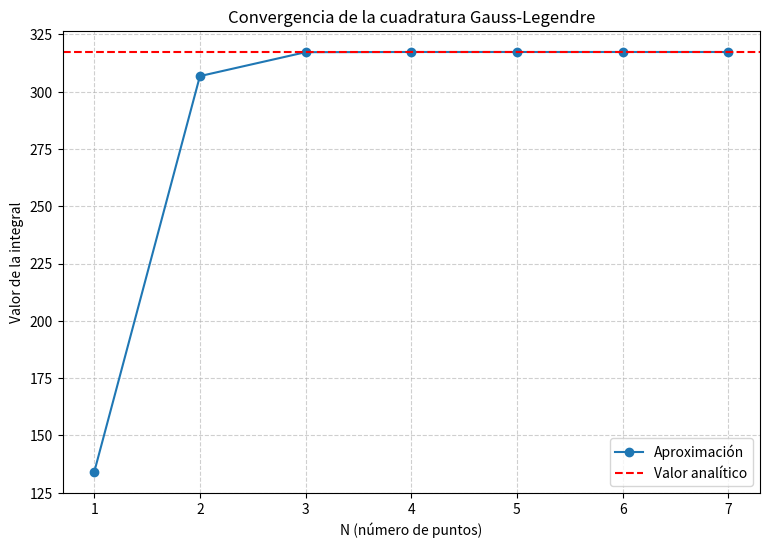
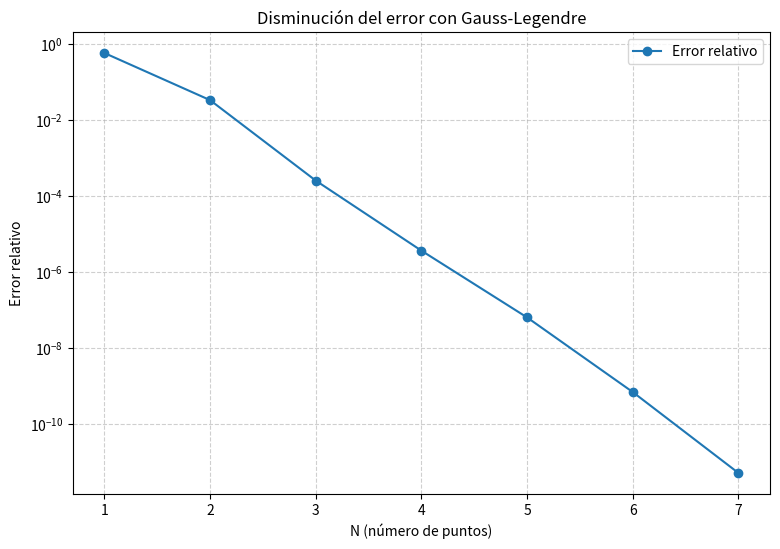

Python code for these plots, in order:
#!/usr/bin/env python3
r"""
Módulo de cuadratura Gaussiana para integración numérica, usando los polinomios de Legendre.

Este módulo implementa el método de cuadratura Gauss-Legendre para resolver
la integral: I = ∫₁³ [x⁶ - x² sin(2x)] dx


Para esto, se implemento el método mediante un script de python `cuadrature.py`, se probo varios valores de \(N\) con el fin de encontrar un valor para la integral con un error relativo menor a 1e-10, respecto al valor analitico.

"""

import numpy as np
import matplotlib.pyplot as plt


def gaussxw(N):
    r"""
    Calcula los nodos y pesos de la cuadratura Gauss-Legendre en el intervalo [-1, 1].
    
    Utiliza los polinomios de Legendre para generar los puntos de colocación
    y sus respectivos pesos que se utilizaran para la cuadratura Gaussiana.
    
    Args:
        N (int): Número de puntos de la cuadratura, cambiar este valor cambia el resultado de la aproximación de la integral.
        
    Returns:
        pto (numpy.ndarray): Array con los puntos de colocación/nodos
        peso (numpy.ndarray): Array con los pesos correspondientes
            
    Examples:
        >>> pto, peso = gaussxw(1)  # Un solo punto
        >>> pto[0]  # El punto está en el centro
        0.0
        >>> peso[0]  # El peso es 2 (longitud del intervalo [-1,1])
        2.0
        >>> pto, peso = gaussxw(2) # Con 2 puntos
        >>> len(pto)
        2
        >>> len(peso)
        2
    """
    pto, peso = np.polynomial.legendre.leggauss(N)
    return pto, peso


def gaussxwab(liminf, limsup, pto, peso):
    r"""
    Escala los nodos y pesos desde el intervalo [-1, 1] a [liminf, limsup].
    
    Transforma los puntos de colocación y pesos de la cuadratura Gaussiana
    del intervalo estándar [-1, 1] a nuevos puntos de colocación y pesos para cualquier intervalo [a, b].
    
    Args:
        liminf (float): Límite inferior del intervalo de integración.
        limsup (float): Límite superior del intervalo de integración.
        pto (numpy.ndarray): Puntos de colocación en [-1, 1].
        peso (numpy.ndarray): Pesos correspondientes en [-1, 1].
        
    Returns:
        pto_esc (numpy.ndarray): Puntos transformados al nuevo intervalo
        peso_esc (numpy.ndarray): Pesos transformados al nuevo intervalo
            
    Examples:
        >>> pto, peso = gaussxw(2)
        >>> pto_esc, peso_esc = gaussxwab(0, 1, pto, peso)
        >>> len(pto_esc)
        2
        >>> # Los puntos están ahora en [1, 3] en lugar de [-1, 1]
        >>> min(pto_esc) >= 1
        True
        >>> max(pto_esc) <= 3
        True
    """
    return (0.5 * (limsup - liminf) * pto + 0.5 * (limsup + liminf), 
            0.5 * (limsup - liminf) * peso)


def func_arg_int(x):
    r"""
    Función que queremos integrar: f(x) = x⁶ - x² sin(2x).
    
    Args:
        x (float or numpy.ndarray): Variable independiente, preimagen.
        
    Returns:
        (float or numpy.ndarray): Valor de la función evaluada en x.
        
    Examples:
        >>> #Ejemplo con punto
        >>> func_arg_int(0)
        0.0
        >>> func_arg_int(1) > 0
        True
        >>> # Ejemplo con array
        >>> x_vals = np.array([0, 1])
        >>> results = func_arg_int(x_vals)
        >>> len(results) == 2
        True
    """
    return x**6 - x**2 * np.sin(2 * x)


def eva_int(pto, peso, func):
    r"""
    Evalúa la integral aproximada usando cuadratura Gauss-Legendre.
    
    Calcula la integral usando la suma de la función evaluada en los puntos de colocación por los pesos respectivos.
    
    Args:
        pto (numpy.ndarray): Puntos de colocación.
        peso (numpy.ndarray): Pesos respectivos.
        func (callable): Función a integrar.
        
    Returns:
        (float): Valor aproximado de la integral.
        
    Examples:
        >>> pto, peso = gaussxw(2)
        >>> pto_esc, peso_esc = gaussxwab(0, 1, pto, peso)
        >>> # Integrar función constante f(x) = 2
        >>> result = eva_int(pto_esc, peso_esc, lambda x: 2)
        >>> result
        2.0
        >>> # El resultado es de la integral de 2 de 0 a 1 es 2
    """
    return np.sum(peso * func(pto))


def derivada_analitica(x):
    r"""
    Calcula la antiderivada de f(x) = x⁶ - x² sin(2x).
    
    La antiderivada (se calculo manualmente) es: F(x) = x⁷/7 + x²/2 cos(2x) - x/2 sin(2x) - 1/4 cos(2x)
    
    Args:
        x (float or numpy.ndarray): Variable independiente, preimagen.
        
    Returns:
        (float or numpy.ndarray): Valor de la antiderivada evaluada en x.
        
    Examples:
        >>> # F(0) = -1/4
        >>> abs(derivada_analitica(0) - (-0.25)) < 1e-10
        True
        >>> # Verificar que F'(x) = f(x) aproximadamente, usando la definición de derivada y el calculo de un error con tolerancia de 1e-10
        >>> x = 1.0
        >>> h = 1e-10
        >>> derivada_num = (derivada_analitica(x + h) - derivada_analitica(x)) / h
        >>> derivada_exacta = func_arg_int(x)
        >>> abs(derivada_num - derivada_exacta) < 1e-10
        True
    """
    return (x**7 / 7 + x**2 / 2 * np.cos(2*x) - 
            x / 2 * np.sin(2*x) - 1/4 * np.cos(2*x))


def main():
    r"""
    Resuelve la integral definida $\int_{1}^{3} [x^{6} - x^{2} \sin(2x)] dx$ utilizando la Cuadratura Gauss-Legendre y determina el número de puntos (N) necesario para alcanzar una tolerancia de error relativo.

    El script calcula iterativamente la integral para valores crecientes de N
    (número de puntos de cuadratura) hasta que el error relativo de la
    aproximación respecto al valor analítico es menor que una tolerancia
    establecida de $10^{-10}$.

    Outputs:
        - Imprime los resultados de la convergencia en la consola.
        - Genera y guarda dos gráficos PNG:
          1. 'convergencia.png': Gráfico de convergencia de la integral.
          2. 'error.png': Gráfico del error relativo vs N.
    """
    print("Cuadratura Gaussiana: Resolución de ∫₁³ [x⁶ - x² sin(2x)] dx")
    # Calculo del valor analítico/exacto
    analytic = derivada_analitica(3) - derivada_analitica(1)
    print("Valor analítico:", analytic)

    # Se prueba con varios valores de N hasta alcanzar que el error alcanza una tolerencia de 1e-10
    tol = 1e-10
    N = 1
    N_valores = []
    integral_valores = []
    errores = []

    while True:
        # Obtener puntos y pesos de Gauss-Legendre
        pto, peso = gaussxw(N)
        # Escalar al intervalo [1, 3]
        pto_esc, peso_esc = gaussxwab(1, 3, pto, peso)
        # Evaluar integral aproximada
        approx = eva_int(pto_esc, peso_esc, func_arg_int)
        # Calcular error relativo
        err = abs(approx - analytic) / analytic
        
        # Guardar resultados
        N_valores.append(N)
        integral_valores.append(approx)
        errores.append(err)
        
        print(f"N = {N}, integral ≈ {approx:.12f}, error = {err:.12f}")
        
        # Verificar convergencia
        if err < tol:
            break
        N += 1
        # Evitar bucle infinito
        if N > 50:
            break



    print(f"\nPrimer N con error < {tol} es N = {N}, con integral ≈ {approx:.12f}")
    print("Notamos que este valor de N corresponde a lo que esperamos, en efecto, la teoria nos dice que este método es exacto para polinomios hasta grado 2N-1. Aqui se puede aproximar el sen tal que f(x) se aproxima a un polinomio de grado 6.")
    # Gráfico 1: Convergencia
    # Se grafica la integral para varios valores de N para ver que converge al valor teórico
    plt.figure(figsize=(9, 6))
    plt.plot(N_valores, integral_valores, marker='o', label="Aproximación")
    plt.axhline(analytic, color="red", linestyle="--", label="Valor analítico")
    plt.xlabel("N (número de puntos)")
    plt.ylabel("Valor de la integral")
    plt.title("Convergencia de la cuadratura Gauss-Legendre")
    plt.legend()
    plt.grid(True, ls="--", alpha=0.6)
    plt.savefig("convergencia.png", dpi=300)
    print("Gráfico guardado: convergencia.png")


    # Gráfico 2: Error relativo
    # Se grafica el error para diferentes valores de N para ver que de crece
    plt.figure(figsize=(9, 6))
    plt.semilogy(N_valores, errores, marker='o', label="Error relativo")
    plt.xlabel("N (número de puntos)")
    plt.ylabel("Error relativo")
    plt.title("Disminución del error con Gauss-Legendre")
    plt.grid(True, which="both", ls="--", alpha=0.6)
    plt.legend()
    plt.savefig("error.png", dpi=300)
    print("Gráfico guardado: error.png")

if __name__ == "__main__":
    """
    Script principal que ejecuta el método numérico y encuentra el N para
    obtener un valor de la integral con un error relativo de bajo de la tolerancia.
    """
    main()

